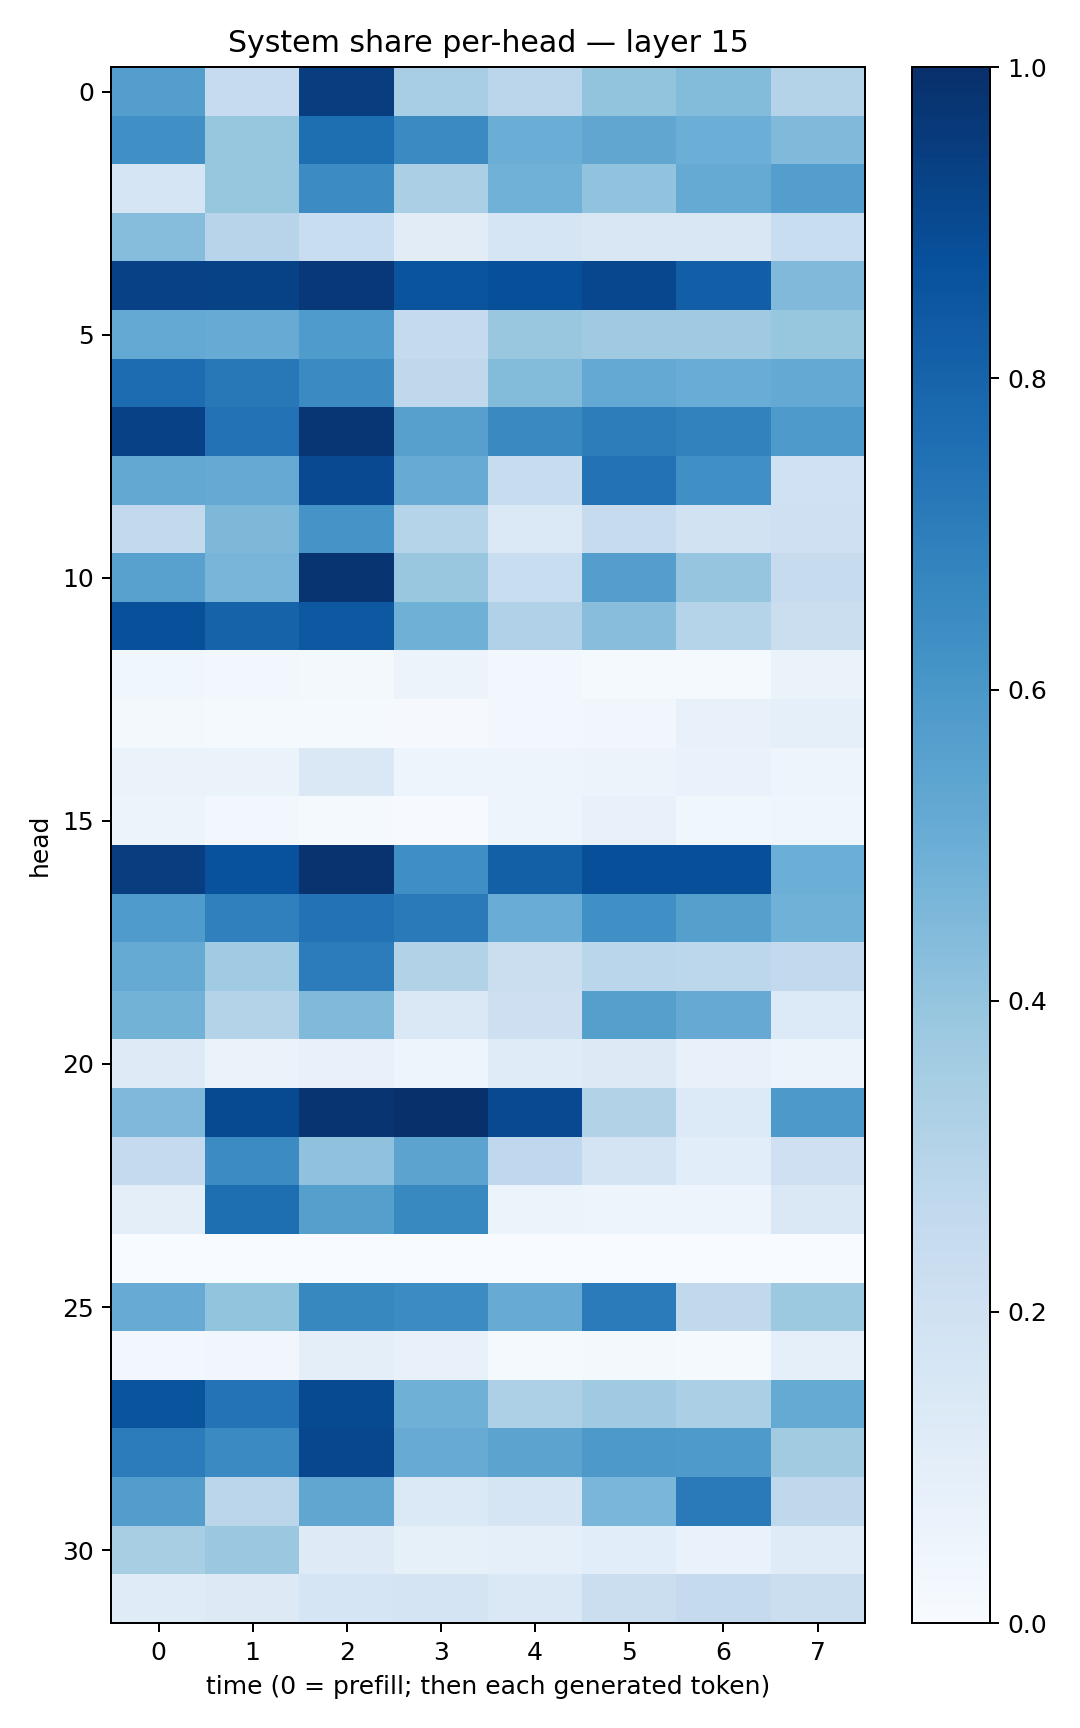

Data behind this chart, as committed beside it:
0.567529, 0.24766785, 0.943026, 0.34505075, 0.28235388, 0.40069854, 0.44107705, 0.3056126
0.6303, 0.3933, 0.7616, 0.6486, 0.5011, 0.5319, 0.499, 0.4472
0.1662, 0.392, 0.6481, 0.3338, 0.4881, 0.4052, 0.5162, 0.5681
0.4324, 0.2936, 0.2327, 0.111, 0.1712, 0.1507, 0.1504, 0.2322
0.931, 0.9268, 0.9685, 0.8606, 0.8798, 0.9078, 0.8188, 0.4478
0.5228, 0.5089, 0.585, 0.2533, 0.3878, 0.3672, 0.3681, 0.3922
0.7671, 0.7192, 0.6507, 0.2708, 0.4399, 0.5206, 0.5075, 0.5198
0.9316, 0.7425, 0.9745, 0.5621, 0.6557, 0.6996, 0.6834, 0.587
0.5238, 0.5147, 0.8992, 0.5102, 0.2376, 0.7427, 0.6304, 0.203
0.2591, 0.4552, 0.6121, 0.3025, 0.1398, 0.2425, 0.1919, 0.2058
0.5576, 0.4663, 0.9804, 0.388, 0.2322, 0.5667, 0.3968, 0.2429
0.8776, 0.8041, 0.8458, 0.4891, 0.3189, 0.4262, 0.302, 0.2236
0.03736, 0.02751, 0.01811, 0.05609, 0.03075, 0.0153, 0.0127, 0.06485
0.02035, 0.01426, 0.01442, 0.009986, 0.02775, 0.03135, 0.07334, 0.08627
0.06591, 0.06632, 0.1413, 0.05, 0.04957, 0.05776, 0.06704, 0.04765
0.0514, 0.02962, 0.01299, 0.005749, 0.04874, 0.07124, 0.03786, 0.03993
0.9422, 0.8738, 0.9851, 0.6361, 0.813, 0.881, 0.8793, 0.4963
0.5846, 0.6881, 0.745, 0.7139, 0.5073, 0.6305, 0.5641, 0.4877
0.5162, 0.3664, 0.7047, 0.3111, 0.2257, 0.2867, 0.2791, 0.2583
0.4776, 0.3051, 0.4482, 0.1475, 0.2115, 0.5658, 0.5125, 0.1357
0.122, 0.06528, 0.07195, 0.04949, 0.1187, 0.1289, 0.07338, 0.05367
0.4517, 0.8967, 0.9841, 0.9962, 0.9002, 0.3105, 0.1336, 0.5901
0.2502, 0.6456, 0.4066, 0.5452, 0.266, 0.1787, 0.1066, 0.204
0.09862, 0.7583, 0.5632, 0.6567, 0.05961, 0.05046, 0.04727, 0.1431
0.0005452, 0.001125, 7.885468e-05, 0.0004216, 0.0001099, 0.0001872, 0.0001254, 0.0005969
0.5102, 0.4015, 0.663, 0.6453, 0.5115, 0.7081, 0.2629, 0.3782
0.03053, 0.03246, 0.09902, 0.07483, 0.01476, 0.02104, 0.01434, 0.09042
0.8601, 0.7401, 0.8979, 0.4915, 0.3252, 0.368, 0.3325, 0.516
0.7042, 0.6496, 0.9074, 0.5107, 0.544, 0.5934, 0.5877, 0.3628
0.5713, 0.2844, 0.5319, 0.1369, 0.169, 0.4635, 0.7121, 0.2733
0.342, 0.379, 0.1248, 0.08264, 0.0898, 0.108, 0.06997, 0.1202
0.1183, 0.1257, 0.1686, 0.1753, 0.1441, 0.2224, 0.2518, 0.2219
